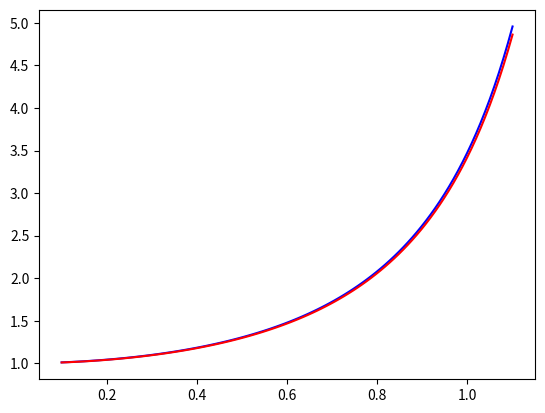

Python code for this plot:
import numpy as np
import matplotlib.pyplot as plt

def Function(x):
    return np.tan(x)

def DerivadaDerecha(x,h):
    
    d = 0.
    
    if h != 0:
        d = (Function(x+h) - Function(x))/h
        
    return d

def DerivadaCentral(x,h):
    
    d = 0.
    
    if h != 0:
        d = (Function(x+h) - Function(x-h))/(2*h)
        
    return d

x = np.linspace(0.1, 1.1, 100)

h = 0.01

deriprogre = DerivadaDerecha(x, h)
dericentral = DerivadaCentral(x, h)

plt.plot(x, deriprogre, color='blue')
plt.plot(x, dericentral, color='red')
plt.show()